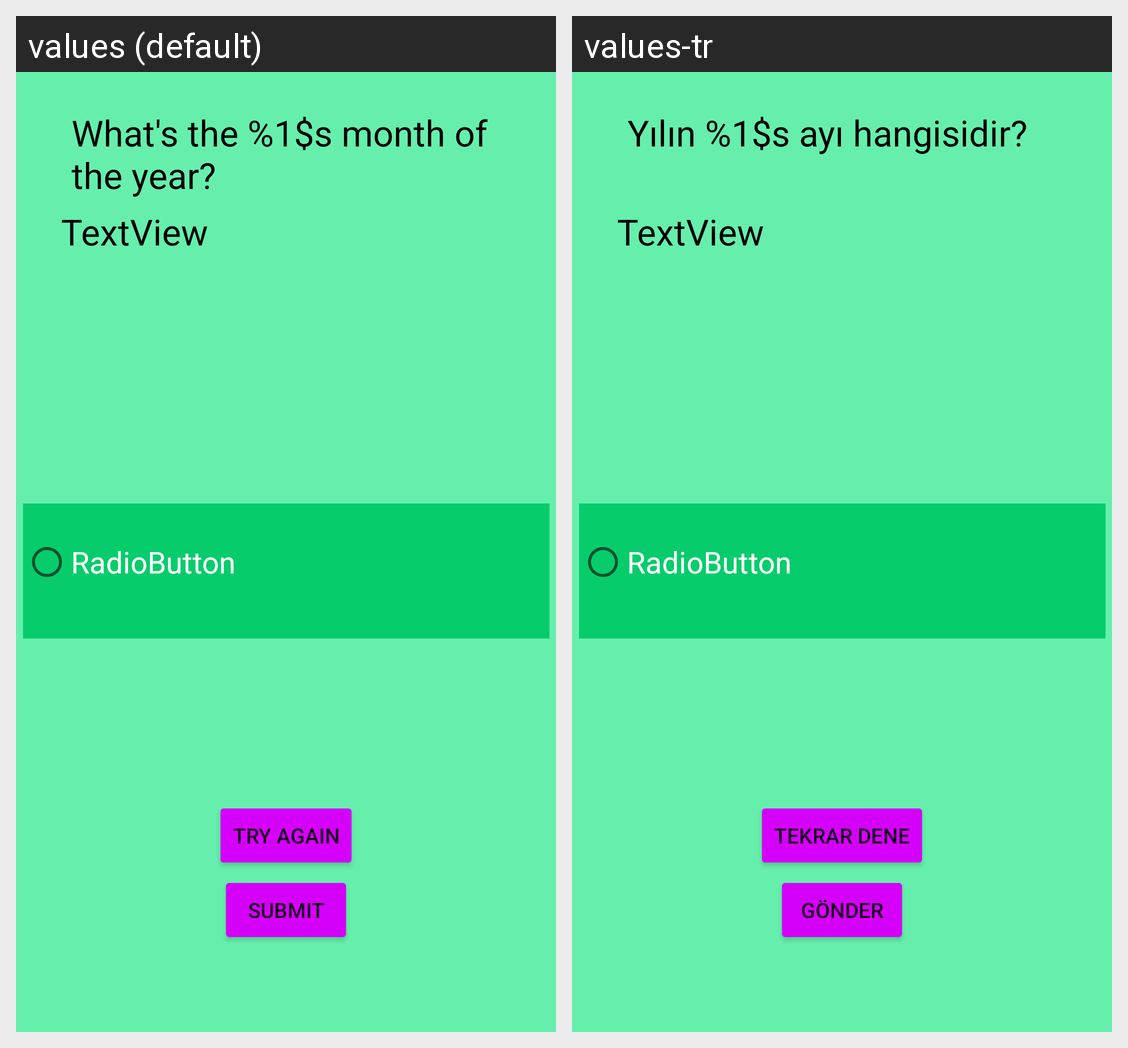

For this localized Android screen grid, give each drawn string resource with its value in every locale shown.
Android screen res/layout/activity_monthgame.xml rendered under 2 locales, left to right: values (default), values-tr. Device: Nexus 5 (rendered at 1080×1920; each locale shown at half size, 540×960, under a caption strip naming it); theme Theme.PROJE.
Strings drawn on this screen, with the default value and each locale's value (text and hints the layout hard-codes, and strings that could not be matched under every locale, appear in the picture but are not listed):

monthgamequestion
  values: What's the %1$s month of the year?
  values-tr: Yılın %1$s ayı hangisidir?

submitbutton
  values: Submıt
  values-tr: Gönder

tryagainbutton
  values: Try Agaın
  values-tr: Tekrar dene
